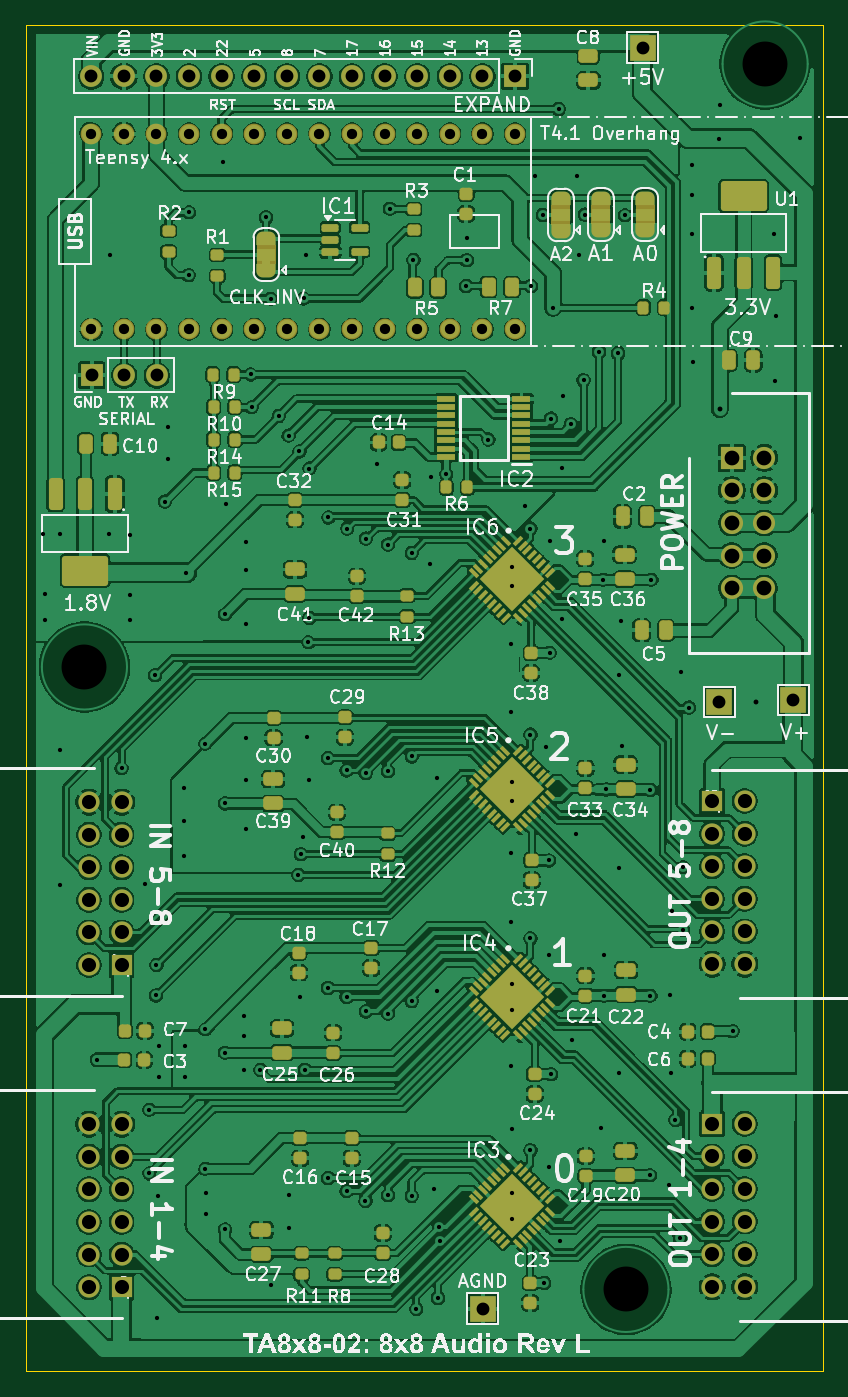
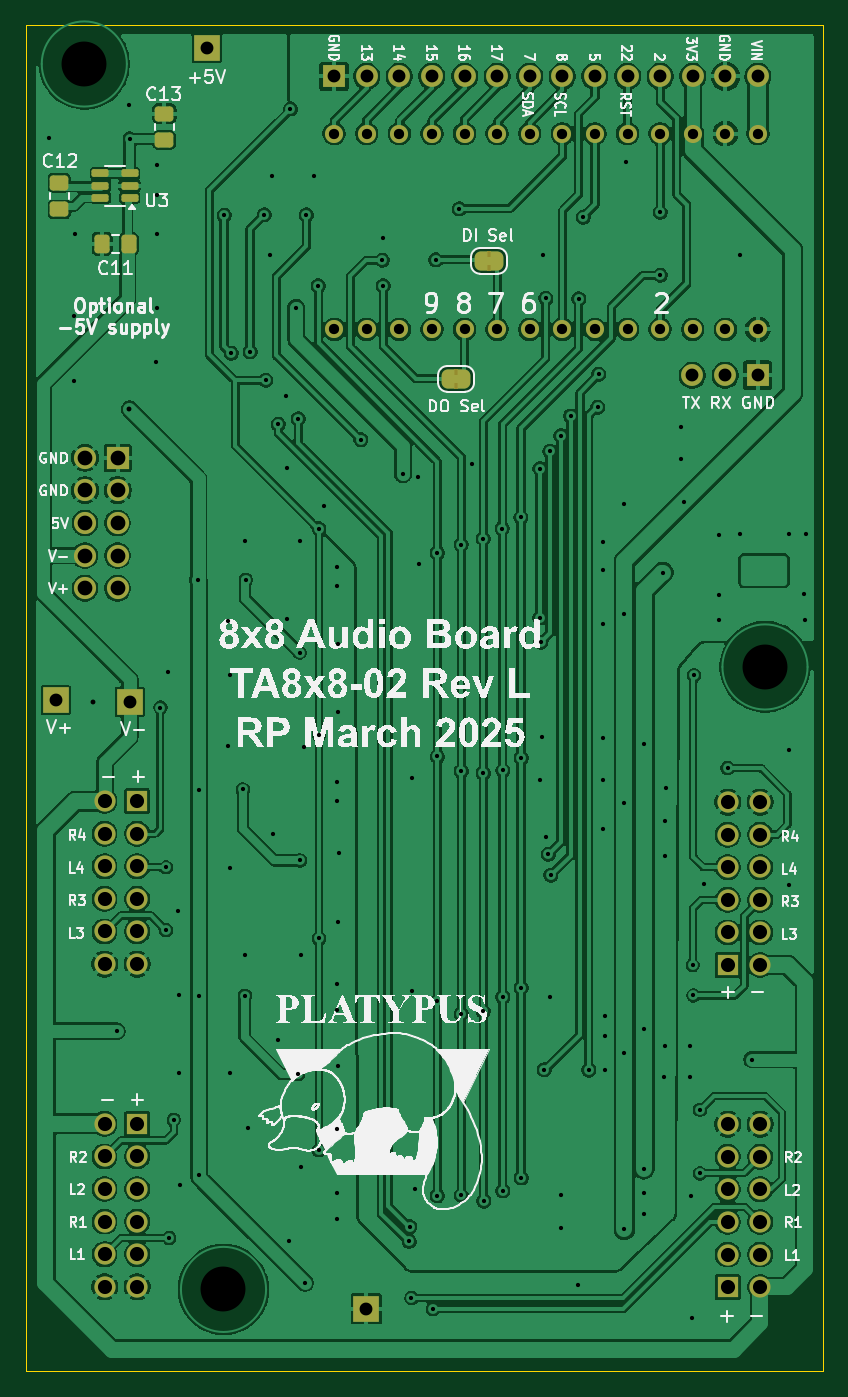
Circuit board: 9 layer files. Board 62.2 x 104.9 mm.
- bottom_copper: tlv320aic3104 audio rev K twist-CuBottom.gbr (295114 bytes)
- top_copper: tlv320aic3104 audio rev K twist-CuTop.gbr (525351 bytes)
- outline: tlv320aic3104 audio rev K twist-EdgeCuts.gbr (605 bytes)
- bottom_mask: tlv320aic3104 audio rev K twist-MaskBottom.gbr (6613 bytes)
- top_mask: tlv320aic3104 audio rev K twist-MaskTop.gbr (17094 bytes)
- drill: tlv320aic3104 audio rev K twist-NPTH.drl (389 bytes)
- drill: tlv320aic3104 audio rev K twist-PTH.drl (5268 bytes)
- bottom_silk: tlv320aic3104 audio rev K twist-SilkBottom.gbr (193759 bytes)
- top_silk: tlv320aic3104 audio rev K twist-SilkTop.gbr (211197 bytes)

=== bottom_copper: tlv320aic3104 audio rev K twist-CuBottom.gbr (295114 bytes, source omitted) ===
=== top_copper: tlv320aic3104 audio rev K twist-CuTop.gbr (525351 bytes, source omitted) ===
=== outline: tlv320aic3104 audio rev K twist-EdgeCuts.gbr ===
%TF.GenerationSoftware,KiCad,Pcbnew,9.0.0*%
%TF.CreationDate,2025-03-26T11:44:13+11:00*%
%TF.ProjectId,tlv320aic3104 audio rev K twist,746c7633-3230-4616-9963-333130342061,Rev F*%
%TF.SameCoordinates,Original*%
%TF.FileFunction,Profile,NP*%
%FSLAX46Y46*%
G04 Gerber Fmt 4.6, Leading zero omitted, Abs format (unit mm)*
G04 Created by KiCad (PCBNEW 9.0.0) date 2025-03-26 11:44:13*
%MOMM*%
%LPD*%
G01*
G04 APERTURE LIST*
%TA.AperFunction,Profile*%
%ADD10C,0.050000*%
%TD*%
G04 APERTURE END LIST*
D10*
X0Y0D02*
X62153800Y0D01*
X62153800Y-104927400D01*
X0Y-104927400D01*
X0Y0D01*
M02*

=== bottom_mask: tlv320aic3104 audio rev K twist-MaskBottom.gbr (6613 bytes, source omitted) ===
=== top_mask: tlv320aic3104 audio rev K twist-MaskTop.gbr (17094 bytes, source omitted) ===
=== drill: tlv320aic3104 audio rev K twist-NPTH.drl ===
M48
; DRILL file {KiCad 9.0.0} date 2025-03-26T11:44:13+1100
; FORMAT={-:-/ absolute / inch / decimal}
; #@! TF.CreationDate,2025-03-26T11:44:13+11:00
; #@! TF.GenerationSoftware,Kicad,Pcbnew,9.0.0
; #@! TF.FileFunction,NonPlated,1,2,NPTH
FMAT,2
INCH
; #@! TA.AperFunction,NonPlated,NPTH,ComponentDrill
T1C0.1378
%
G90
G05
T1
X0.18Y-1.9706
X1.841Y-3.88
X2.268Y-0.121
M30

=== drill: tlv320aic3104 audio rev K twist-PTH.drl ===
M48
; DRILL file {KiCad 9.0.0} date 2025-03-26T11:44:13+1100
; FORMAT={-:-/ absolute / inch / decimal}
; #@! TF.CreationDate,2025-03-26T11:44:13+11:00
; #@! TF.GenerationSoftware,Kicad,Pcbnew,9.0.0
; #@! TF.FileFunction,Plated,1,2,PTH
FMAT,2
INCH
; #@! TA.AperFunction,Plated,PTH,ViaDrill
T1C0.0130
; #@! TA.AperFunction,Plated,PTH,ViaDrill
T2C0.0150
; #@! TA.AperFunction,Plated,PTH,ComponentDrill
T3C0.0315
; #@! TA.AperFunction,Plated,PTH,ComponentDrill
T4C0.0394
; #@! TA.AperFunction,Plated,PTH,ComponentDrill
T5C0.0433
; #@! TA.AperFunction,Plated,PTH,ComponentDrill
T6C0.0453
%
G90
G05
T1
X0.053Y-1.564
X0.058Y-1.826
X0.059Y-1.748
X0.1043Y-2.6388
X0.105Y-2.226
X0.106Y-1.564
X0.219Y-3.175
X0.255Y-1.564
X0.257Y-0.708
X0.294Y-2.281
X0.319Y-1.566
X0.319Y-1.749
X0.319Y-1.826
X0.3652Y-2.6378
X0.379Y-3.329
X0.379Y-3.524
X0.397Y-1.996
X0.399Y-2.978
X0.401Y-2.885
X0.404Y-3.968
X0.4055Y-3.5945
X0.409Y-3.133
X0.409Y-3.228
X0.4265Y-1.4635
X0.436Y-1.236
X0.436Y-1.334
X0.484Y-2.343
X0.485Y-2.444
X0.485Y-2.552
X0.487Y-3.132
X0.488Y-3.227
X0.493Y-1.681
X0.5Y-0.769
X0.501Y-0.576
X0.551Y-2.206
X0.551Y-3.082
X0.551Y-3.51
X0.552Y-3.583
X0.552Y-3.648
X0.605Y-0.421
X0.611Y-1.809
X0.611Y-2.389
X0.611Y-3.154
X0.611Y-3.696
X0.613Y-1.47
X0.669Y-3.041
X0.669Y-3.103
X0.669Y-3.208
X0.676Y-1.588
X0.676Y-1.673
X0.676Y-1.84
X0.676Y-2.189
X0.677Y-2.316
X0.677Y-2.468
X0.69Y-1.073
X0.693Y-1.174
X0.72Y-3.207
X0.737Y-0.591
X0.751Y-0.841
X0.752Y-3.865
X0.776Y-1.201
X0.806Y-1.261
X0.806Y-3.59
X0.806Y-3.693
X0.836Y-2.609
X0.8395Y-1.3095
X0.84Y-2.983
X0.844Y-2.545
X0.85Y-2.491
X0.852Y-0.84
X0.856Y-3.206
X0.859Y-0.707
X0.863Y-2.186
X0.867Y-1.895
X0.869Y-2.316
X0.87Y-1.362
X0.87Y-1.82
X0.927Y-2.25
X0.927Y-2.955
X0.927Y-3.538
X0.928Y-1.512
X0.984Y-2.288
X0.984Y-2.983
X0.984Y-3.578
X0.986Y-1.546
X1.042Y-3.609
X1.043Y-1.577
X1.043Y-2.296
X1.043Y-3.027
X1.077Y-1.348
X1.111Y-1.595
X1.111Y-2.29
X1.111Y-3.034
X1.111Y-3.591
X1.117Y-0.565
X1.184Y-1.621
X1.184Y-2.245
X1.184Y-2.996
X1.184Y-3.593
X1.189Y-0.722
X1.198Y-3.94
X1.241Y-1.656
X1.244Y-1.387
X1.253Y-3.573
X1.262Y-2.31
X1.263Y-2.964
X1.264Y-3.906
X1.269Y-3.688
X1.27Y-3.733
X1.29Y-1.379
X1.351Y-0.802
X1.352Y-0.656
X1.353Y-0.723
X1.419Y-1.273
X1.487Y-2.541
X1.488Y-1.899
X1.488Y-2.108
X1.488Y-2.752
X1.489Y-3.196
X1.491Y-2.323
X1.491Y-2.383
X1.491Y-2.943
X1.491Y-3.023
X1.491Y-3.389
X1.491Y-3.583
X1.491Y-3.663
X1.4916Y-1.663
X1.4916Y-1.723
X1.531Y-1.477
X1.548Y-1.546
X1.548Y-2.178
X1.548Y-2.803
X1.548Y-3.453
X1.55Y-0.802
X1.562Y-0.464
X1.586Y-0.584
X1.5906Y-3.86
X1.595Y-2.216
X1.604Y-2.855
X1.604Y-3.504
X1.605Y-2.564
X1.607Y-1.584
X1.607Y-1.927
X1.611Y-1.209
X1.612Y-3.22
X1.618Y-0.869
X1.635Y-0.259
X1.6398Y-3.732
X1.646Y-1.359
X1.646Y-1.822
X1.649Y-1.14
X1.672Y-1.226
X1.6742Y-3.1152
X1.688Y-2.483
X1.692Y-0.464
X1.697Y-0.708
X1.711Y-1.091
X1.715Y-0.583
X1.759Y-1.004
X1.766Y-3.386
X1.772Y-1.703
X1.773Y-2.855
X1.774Y-1.584
X1.775Y-2.979
X1.781Y-2.3464
X1.817Y-1.008
X1.82Y-3.217
X1.821Y-1.994
X1.821Y-2.588
X1.826Y-1.829
X1.828Y-2.214
X1.838Y-0.585
X1.915Y-3.53
X1.916Y-2.348
X1.916Y-2.979
X1.919Y-1.703
X1.973Y-3.56
X1.977Y-2.978
X1.978Y-3.216
X1.981Y-2.719
X1.993Y-3.36
X2.007Y-3.722
X2.011Y-1.986
X2.017Y-2.585
X2.017Y-2.778
X2.034Y-2.095
X2.044Y-0.523
X2.045Y-0.43
X2.045Y-0.643
X2.045Y-0.871
X2.046Y-1.035
X2.128Y-0.35
X2.129Y-0.248
X2.168Y-3.088
X2.296Y-0.644
X2.298Y-1.092
X2.3Y-0.895
X2.375Y-0.347
T2
X2.129Y-1.18
X2.241Y-2.078
T3
X0.201Y-0.335
X0.201Y-0.935
X0.301Y-0.335
X0.301Y-0.935
X0.401Y-0.335
X0.401Y-0.935
X0.501Y-0.335
X0.501Y-0.935
X0.601Y-0.335
X0.601Y-0.935
X0.701Y-0.335
X0.701Y-0.935
X0.801Y-0.335
X0.801Y-0.935
X0.901Y-0.335
X0.901Y-0.935
X1.001Y-0.335
X1.001Y-0.935
X1.101Y-0.335
X1.101Y-0.935
X1.201Y-0.335
X1.201Y-0.935
X1.301Y-0.335
X1.301Y-0.935
X1.401Y-0.335
X1.401Y-0.935
X1.501Y-0.335
X1.501Y-0.935
T4
X0.201Y-0.159
X0.202Y-1.076
X0.301Y-0.159
X0.302Y-1.076
X0.401Y-0.159
X0.402Y-1.076
X0.501Y-0.159
X0.601Y-0.159
X0.701Y-0.159
X0.801Y-0.159
X0.901Y-0.159
X1.001Y-0.159
X1.101Y-0.159
X1.201Y-0.159
X1.301Y-0.159
X1.401Y-0.159
X1.402Y-3.939
X1.501Y-0.159
X1.892Y-0.071
X2.128Y-2.078
X2.355Y-2.072
T5
X0.194Y-2.385
X0.194Y-2.485
X0.194Y-2.585
X0.194Y-2.685
X0.194Y-2.785
X0.194Y-2.885
X0.194Y-3.373
X0.194Y-3.473
X0.194Y-3.573
X0.194Y-3.673
X0.194Y-3.773
X0.194Y-3.873
X0.294Y-2.385
X0.294Y-2.485
X0.294Y-2.585
X0.294Y-2.685
X0.294Y-2.785
X0.294Y-2.885
X0.294Y-3.373
X0.294Y-3.473
X0.294Y-3.573
X0.294Y-3.673
X0.294Y-3.773
X0.294Y-3.873
X2.1054Y-2.382
X2.1054Y-2.482
X2.1054Y-2.582
X2.1054Y-2.682
X2.1054Y-2.782
X2.1054Y-2.882
X2.1054Y-3.372
X2.1054Y-3.472
X2.1054Y-3.572
X2.1054Y-3.672
X2.1054Y-3.772
X2.1054Y-3.872
X2.2054Y-2.382
X2.2054Y-2.482
X2.2054Y-2.582
X2.2054Y-2.682
X2.2054Y-2.782
X2.2054Y-2.882
X2.2054Y-3.372
X2.2054Y-3.472
X2.2054Y-3.572
X2.2054Y-3.672
X2.2054Y-3.772
X2.2054Y-3.872
T6
X2.1654Y-1.329
X2.1654Y-1.429
X2.1654Y-1.529
X2.1654Y-1.629
X2.1654Y-1.729
X2.2654Y-1.329
X2.2654Y-1.429
X2.2654Y-1.529
X2.2654Y-1.629
X2.2654Y-1.729
M30

=== bottom_silk: tlv320aic3104 audio rev K twist-SilkBottom.gbr (193759 bytes, source omitted) ===
=== top_silk: tlv320aic3104 audio rev K twist-SilkTop.gbr (211197 bytes, source omitted) ===
